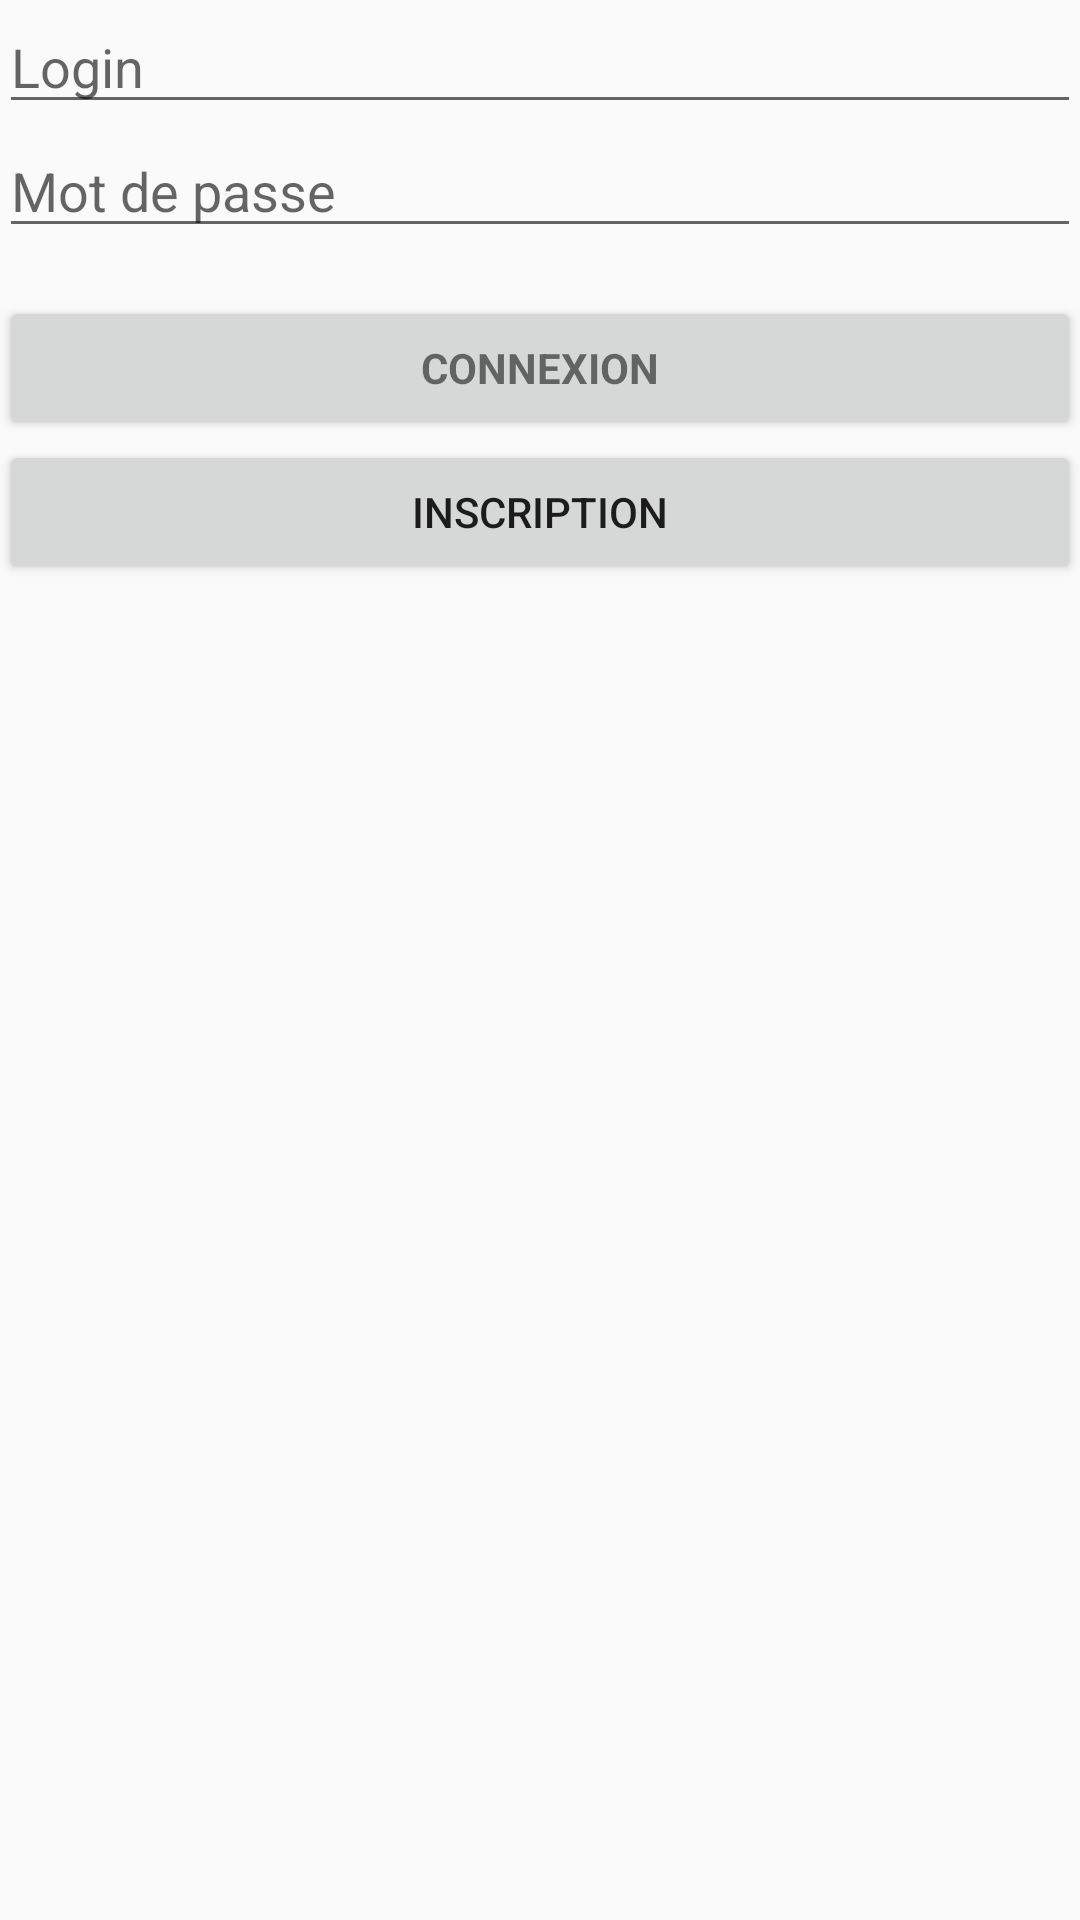

Write the Android layout XML for this screen, with the resource values it uses.
<!-- AndroidManifest.xml: application theme AppTheme -->
<!-- res/layout/connexion.xml -->
<LinearLayout xmlns:android="http://schemas.android.com/apk/res/android"
    xmlns:tools="http://schemas.android.com/tools" android:layout_width="match_parent"
    android:layout_height="match_parent" android:gravity="center_horizontal"
    android:orientation="vertical" android:paddingBottom="@dimen/activity_vertical_margin"
    android:paddingLeft="@dimen/activity_horizontal_margin"
    android:paddingRight="@dimen/activity_horizontal_margin"
    android:paddingTop="@dimen/activity_vertical_margin"
    tools:context="com.example.pboguet.macaveonline.Activities.LoginActivity">

    
    <ProgressBar android:id="@+id/login_progress" style="?android:attr/progressBarStyleLarge"
        android:layout_width="wrap_content" android:layout_height="wrap_content"
        android:layout_marginBottom="8dp" android:visibility="gone" />

    <ScrollView android:id="@+id/formView" android:layout_width="match_parent"
        android:layout_height="match_parent">

        <LinearLayout android:id="@+id/loginForm" android:layout_width="match_parent"
            android:layout_height="wrap_content" android:orientation="vertical">

            <EditText android:id="@+id/login" android:layout_width="match_parent"
                android:layout_height="wrap_content" android:hint="@string/login"
                android:maxLines="1"
                android:singleLine="true"
                android:inputType="text" />

            <EditText android:id="@+id/pass" android:layout_width="match_parent"
                android:layout_height="wrap_content" android:hint="@string/mot_de_passe"
                android:imeActionId="@+id/login"
                android:imeActionLabel="@string/mot_de_passe"
                android:imeOptions="actionUnspecified" android:inputType="textPassword"
                android:maxLines="1" android:singleLine="true" />

            <Button android:id="@+id/btnConnexion" style="?android:textAppearanceSmall"
                android:layout_width="match_parent" android:layout_height="wrap_content"
                android:layout_marginTop="16dp" android:text="@string/connexion"
                android:textStyle="bold" />

            <Button
                android:layout_width="match_parent"
                android:layout_height="wrap_content"
                android:text="@string/inscription"
                android:id="@+id/btnInscription"
                android:layout_gravity="center_horizontal" />

        </LinearLayout>
    </ScrollView>

</LinearLayout>
<!-- resources referenced by this layout -->
<resources>
  <string name="connexion">Connexion</string>
  <string name="inscription">Inscription</string>
  <string name="login">Login</string>
  <string name="mot_de_passe">Mot de passe</string>
  <style name="AppTheme" parent="Theme.AppCompat.Light.DarkActionBar">
          
          <item name="android:tabWidgetStyle">@style/TabWidget</item>
      </style>
  <style name="TabWidget" parent="@android:style/Widget.TabWidget">
          
          
          <item name="android:textSize">16dp</item>
          <item name="android:textColor">#a52323</item>
      </style>
</resources>
